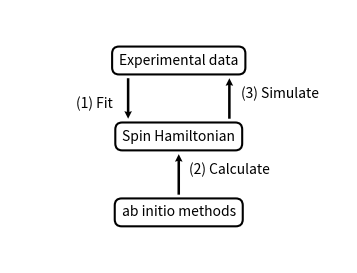

Generate this figure with matplotlib:
# ================================== LICENSE ===================================
# Magnopy - Python package for magnons.
#
# Copyright (C) 2023 Magnopy Team
#
# e-mail: anry@uv.es, web: magnopy.org
#
# This program is free software: you  can redistribute it and/or modify it under
# the terms of the GNU General Public License as published by the  Free Software
# Foundation,  either  version 3  of the License,  or (at your option) any later
# version.
#
# This program is distributed in the  hope  that it will be useful,  but WITHOUT
# ANY WARRANTY;  without even the implied warranty of MERCHANTABILITY or FITNESS
# FOR A PARTICULAR PURPOSE. See the GNU General Public License for more details.
#
# You should have received a copy of the  GNU General Public License  along with
# this program.  If not, see <https://www.gnu.org/licenses/>.
# ================================ END LICENSE =================================

import matplotlib.pyplot as plt


# Single-column
WIDTH = 3 + 3 / 8  # inches
FONTSIZE = 10


def main():
    # Prepare canvas
    fig = plt.figure(figsize=(WIDTH, WIDTH * 0.75))
    ax = fig.add_axes([0, 0, 1, 1])
    ax.set_xlim(0, 1)
    ax.set_ylim(0, 1)
    ax.axis("off")

    # Define styles
    text_box = dict(
        ha="center",
        va="center",
        fontsize=FONTSIZE,
        bbox=dict(boxstyle="round,pad=0.5", fc="white", ec="black", lw=1.5),
    )
    text_arrow = dict(ha="center", va="center", fontsize=FONTSIZE)
    arrow_style = dict(
        angles="xy", scale_units="xy", scale=1, headlength=3, headaxislength=2.7
    )

    # Add text in boxes
    ax.text(0.5, 0.8, "Experimental data", **text_box)
    ax.text(0.5, 0.5, "Spin Hamiltonian", **text_box)
    ax.text(0.5, 0.2, "ab initio methods", **text_box)

    # Add text for arrows
    ax.text(0.65, 0.37, "(2) Calculate", **text_arrow)
    ax.text(0.8, 0.67, "(3) Simulate", **text_arrow)
    ax.text(0.25, 0.63, "(1) Fit", **text_arrow)

    # Draw arrows
    ax.quiver(0.35, 0.73, 0, -0.16, **arrow_style)
    ax.quiver(0.65, 0.57, 0, +0.16, **arrow_style)
    ax.quiver(0.5, 0.27, 0, +0.16, **arrow_style)

    # Save figure
    plt.savefig("figure-1.png", dpi=400)
    plt.savefig("figure-1.eps", dpi=400)
    plt.close()


if __name__ == "__main__":
    main()
